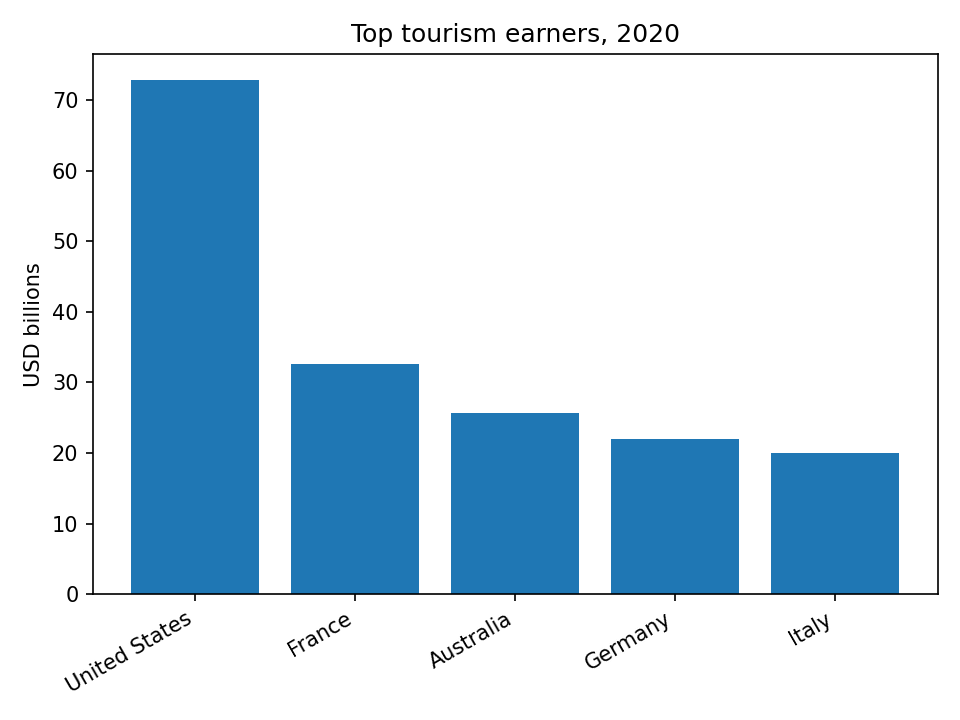

Source data for this figure (header and first rows):
Country, Code, 2020_Receipts_USD, 2020_Receipts_USD_Billions
United States, USA, 72812000000, 72.81
France, FRA, 32646000000, 32.65
Australia, AUS, 25667000000, 25.67
Germany, DEU, 22049000000, 22.05
Italy, ITA, 20036000000, 20.04
